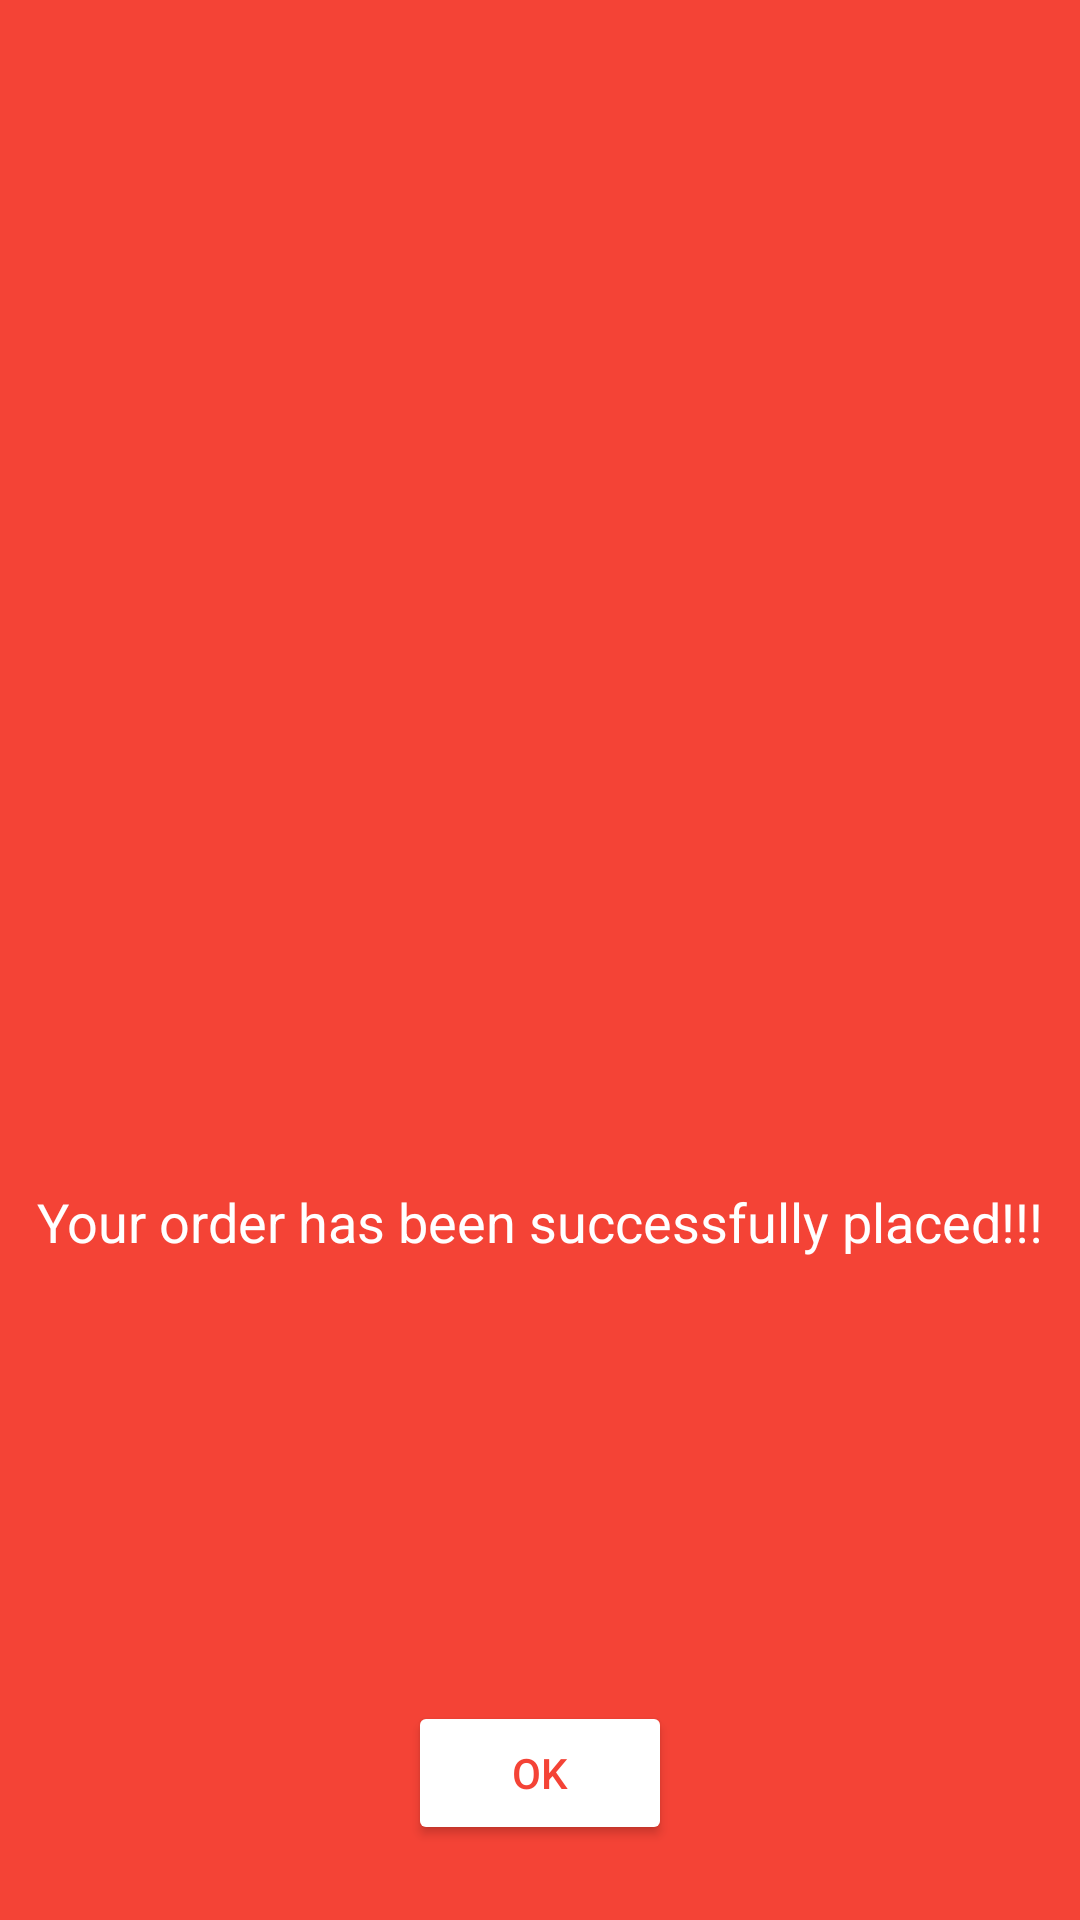

Produce the Android XML layout that renders to this screen, including the resource entries it uses.
<!-- AndroidManifest.xml: application theme Theme.FoodRunner -->
<!-- res/layout/activity_order_placed.xml -->
<?xml version="1.0" encoding="utf-8"?>
<RelativeLayout xmlns:android="http://schemas.android.com/apk/res/android"
    xmlns:app="http://schemas.android.com/apk/res-auto"
    xmlns:tools="http://schemas.android.com/tools"
    android:layout_width="match_parent"
    android:layout_height="match_parent"
    tools:context=".activity.OrderPlacedActivity"
    android:background="@color/red_500">

    <ImageView
        android:id="@+id/imgSuccess"
        android:layout_width="150dp"
        android:layout_height="150dp"
        android:src="@drawable/ic_order_placed"
        android:layout_centerInParent="true"/>
    <TextView
        android:id="@+id/txtOrderPlaced"
        android:layout_width="wrap_content"
        android:layout_height="wrap_content"
        android:layout_below="@+id/imgSuccess"
        android:text="Your order has been successfully placed!!!"
        android:textColor="@color/white"
        android:textSize="18sp"
        android:layout_centerHorizontal="true"/>
    <Button
        android:id="@+id/btnOK"
        android:layout_width="wrap_content"
        android:layout_height="wrap_content"
        android:text="Ok"
        android:layout_centerHorizontal="true"
        android:layout_alignParentBottom="true"
        android:layout_marginBottom="25dp"
        android:backgroundTint="@color/white"
        android:textColor="@color/red_500"/>


</RelativeLayout>
<!-- resources referenced by this layout -->
<resources>
  <color name="red_500">#f44336</color>
  <color name="white">#FFFFFFFF</color>
  <style name="Theme.FoodRunner" parent="Theme.MaterialComponents.DayNight.NoActionBar">
          
          <item name="colorPrimary">@color/red_500</item>
          <item name="colorPrimaryVariant">@color/red_900</item>
          <item name="colorOnPrimary">@color/white</item>
          
          <item name="colorSecondary">@color/teal_200</item>
          <item name="colorSecondaryVariant">@color/teal_700</item>
          <item name="colorOnSecondary">@color/black</item>
          
          <item name="android:statusBarColor" tools:targetApi="l">?attr/colorPrimaryVariant</item>
          
      </style>
  <color name="red_900">#b71c1c</color>
  <color name="teal_200">#FF03DAC5</color>
  <color name="teal_700">#FF018786</color>
  <color name="black">#FF000000</color>
</resources>
